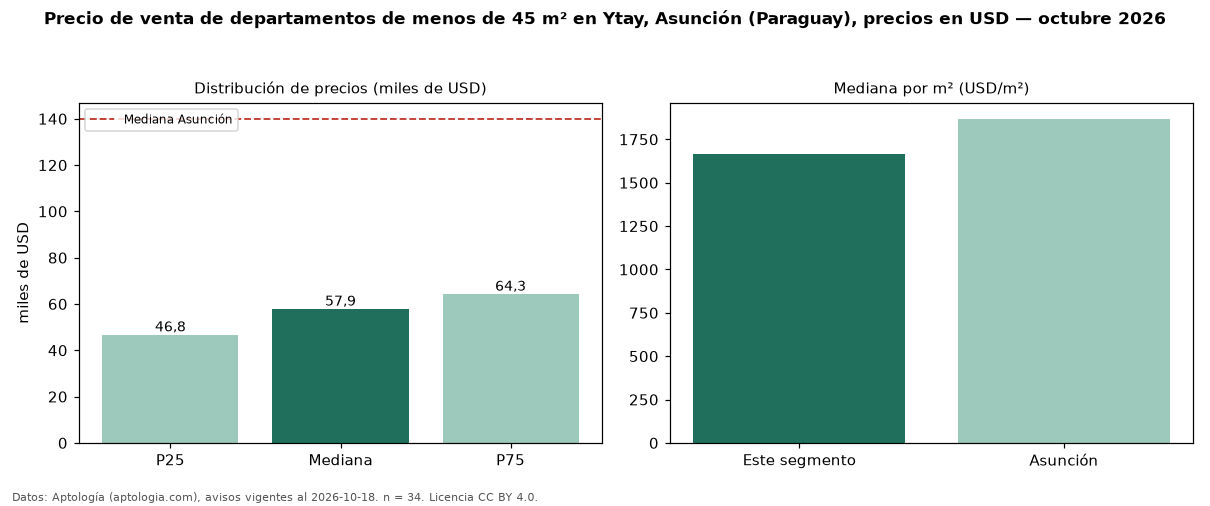

Data behind this chart, as committed beside it:
seccion, metrica, valor, moneda, n
filtro, area1, de menos de 45 m², , 34
precio, p25, 46750, USD, 34
precio, mediana, 57850, USD, 34
precio, p75, 64312, USD, 34
precio, minimo, 42500, USD, 34
precio, maximo, 130000, USD, 34
m2, mediana_precio_m2, 1667, USD, 33
m2, area_mediana_m2, 31.6, m2, 33
banos, mediana_banos, 1.0, , 
habitaciones, 1, 56000, USD, 31
ciudad, mediana_ciudad_referencia, 140000, USD, 
ciudad, mediana_m2_ciudad, 1869, USD, 
fuente, fecha_datos, 2026-10-18, , 
fuente, atribucion, https://www.aptologia.com/py/venta/asunc…, , 
fuente, licencia, CC BY 4.0, , 
